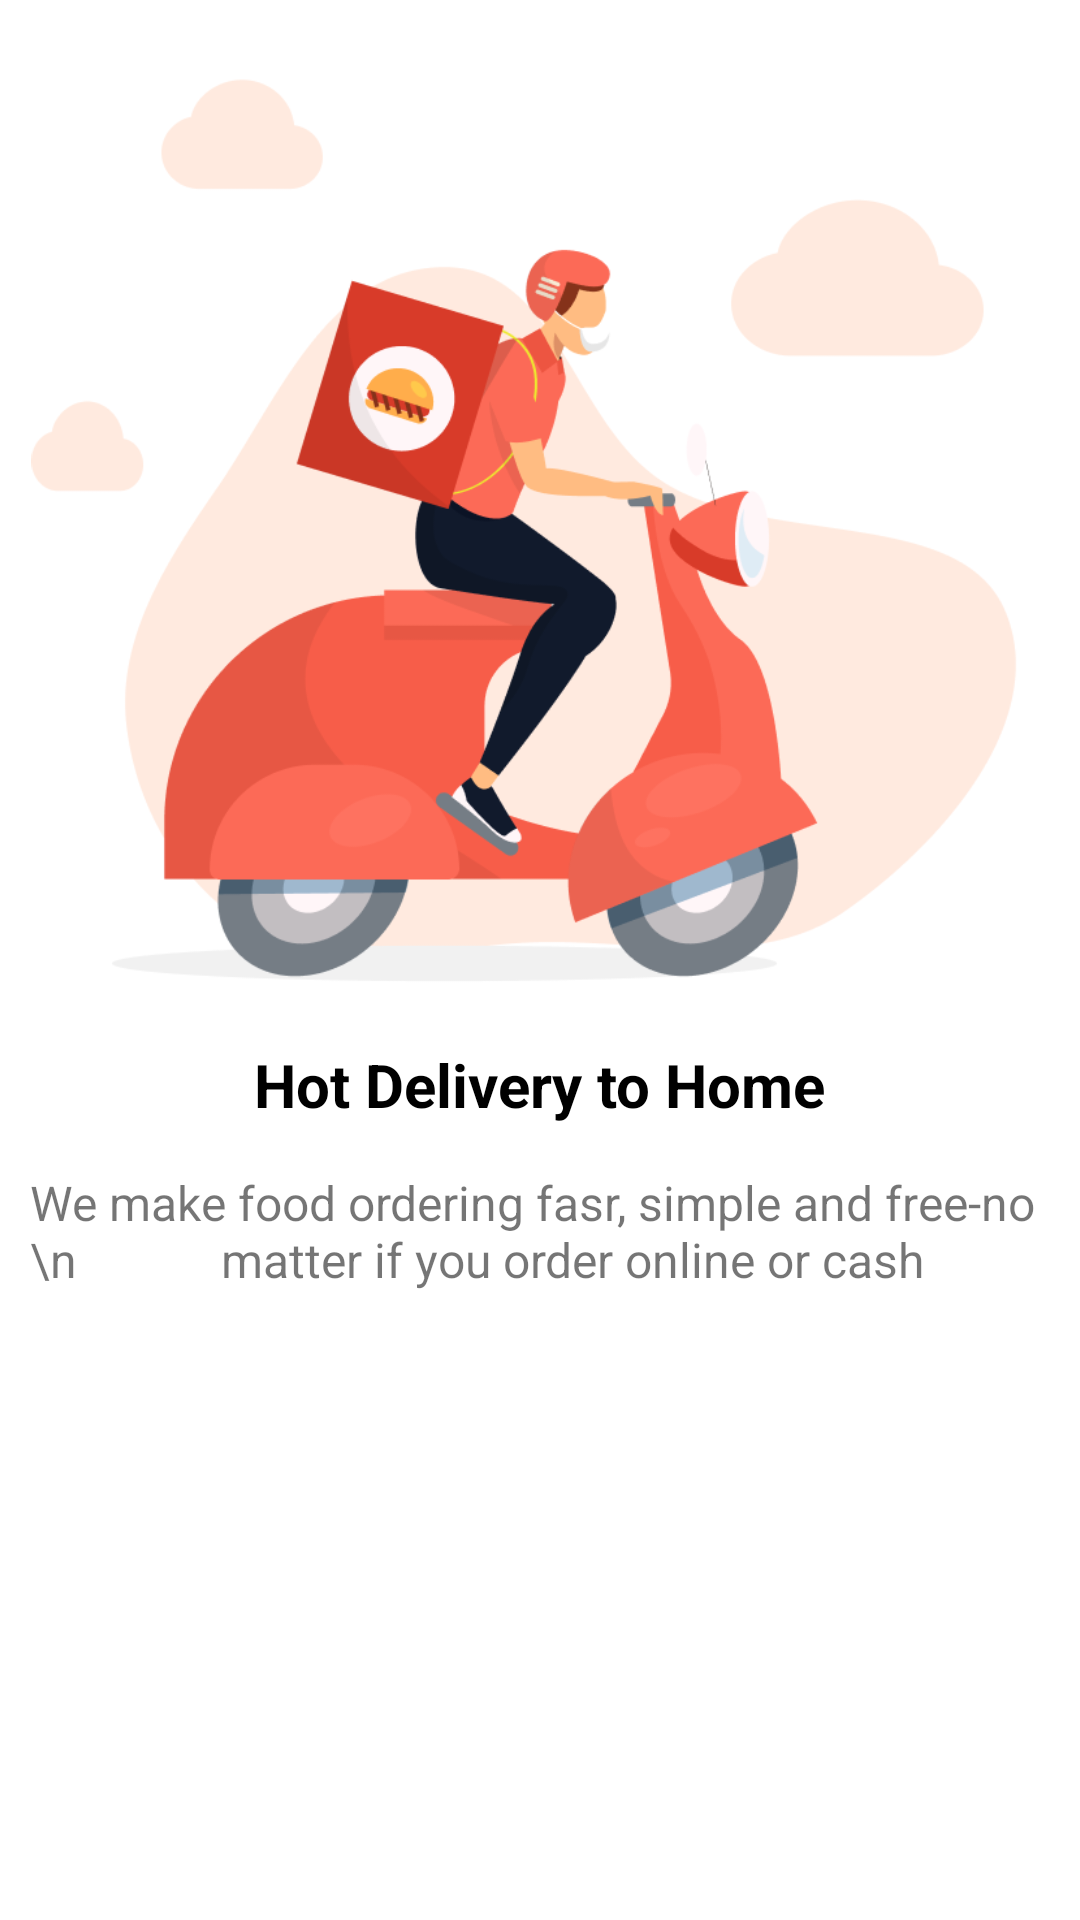

Reconstruct the res/layout file that produces this screen, plus the resources it refers to.
<!-- AndroidManifest.xml: application theme Theme.OnBoardingScereen -->
<!-- res/layout/fragment_screen2.xml -->
<?xml version="1.0" encoding="utf-8"?>
<androidx.constraintlayout.widget.ConstraintLayout
    xmlns:android="http://schemas.android.com/apk/res/android"
    xmlns:tools="http://schemas.android.com/tools"
    android:layout_width="match_parent"
    android:layout_height="match_parent"
    xmlns:app="http://schemas.android.com/apk/res-auto"
    tools:context=".onboarding.SconedScreen">


    <ImageView
        android:id="@+id/imageBoardingScreen"
        android:layout_width="0dp"
        android:layout_height="320dp"
        android:layout_marginTop="20dp"
        android:adjustViewBounds="true"
        android:src="@drawable/onboardingscreentwo"
        app:layout_constraintEnd_toEndOf="parent"
        app:layout_constraintStart_toStartOf="parent"
        app:layout_constraintTop_toTopOf="parent"
        tools:ignore="ContentDescription" />

    <TextView
        android:id="@+id/titleOnBoardingScreen"
        android:layout_width="wrap_content"
        android:layout_height="wrap_content"
        android:layout_marginTop="8dp"
        android:text="Hot Delivery to Home"
        android:textColor="@color/black"
        android:textSize="20sp"
        android:textStyle="bold"
        app:layout_constraintEnd_toEndOf="parent"
        app:layout_constraintStart_toStartOf="parent"
        app:layout_constraintTop_toBottomOf="@id/imageBoardingScreen" />

    <TextView
        android:textSize="16sp"
        android:padding="10dp"
        android:id="@+id/decsOnBoardingScreen"
        android:layout_width="wrap_content"
        android:layout_height="wrap_content"
        android:layout_marginTop="5dp"
        android:text="We make food ordering fasr, simple and free-no \n
           matter if you order online or cash"
        app:layout_constraintEnd_toEndOf="parent"
        app:layout_constraintStart_toStartOf="parent"
        app:layout_constraintTop_toBottomOf="@id/titleOnBoardingScreen"
        />


</androidx.constraintlayout.widget.ConstraintLayout>
<!-- resources referenced by this layout -->
<resources>
  <color name="black">#FF000000</color>
  <!-- drawable onboardingscreentwo: png bitmap (drawable, 56642 bytes) -->
  <style name="Theme.OnBoardingScereen" parent="Theme.MaterialComponents.DayNight.NoActionBar">
          
          <item name="colorPrimary">@color/purple_500</item>
          <item name="colorPrimaryVariant">@color/purple_700</item>
          <item name="colorOnPrimary">@color/white</item>
          
          <item name="colorSecondary">@color/teal_200</item>
          <item name="colorSecondaryVariant">@color/teal_700</item>
          <item name="colorOnSecondary">@color/black</item>
          
          <item name="android:statusBarColor" tools:targetApi="l">@color/white</item>
          
      </style>
  <color name="purple_500">#FF6200EE</color>
  <color name="purple_700">#FF3700B3</color>
  <color name="white">#FFFFFFFF</color>
  <color name="teal_200">#FF03DAC5</color>
  <color name="teal_700">#FF018786</color>
</resources>
